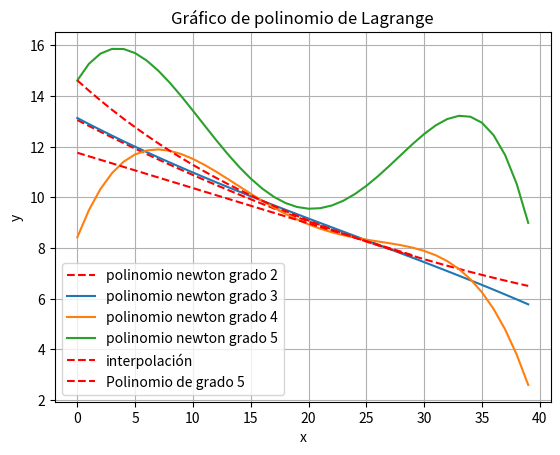

This figure's Python source:
from matplotlib import pyplot as plt
import numpy as np
def Newton():
    xs=np.arange(0,40,1)
    o2=lambda x:8.418-0.1391*(x-24)+(271/160000)*(x-24)*(x-32)
    o3=lambda x:9.870-0.1815*(x-16)+(53/20000)*(x-16)*(27-24)-(51/1280000)*(x-16)*(x-24)*(x-32)
    o4=lambda x:11.843-0.247*(x-8)+(131/32000)*(x-8)*(x-16)-(77/1280000)*(x-8)*(x-16)*(x-24)*(x-32)
    o5=lambda x:14.621-0.347*(x-0)+(1/100)*(x-0)*(x-8)-(23/256000)*(x-0)*(x-8)*(x-16)*(x-24)+(2.62e-3)*(x-0)*(x-16)*(x-24)+(-6.71e-7)*(x-0)*(x-8)*(x-16)*(x-24)*(x-32)
    y2=o2(xs)
    y3=o3(xs)
    y4=o4(xs)
    y5=o5(xs)
    plt.plot(xs,y2,'r--',label='polinomio newton grado 2')
    plt.plot(xs,y3,label='polinomio newton grado 3')
    plt.plot(xs,y4,label='polinomio newton grado 4')
    plt.plot(xs,y5,label='polinomio newton grado 5')
    plt.xlabel("x")
    plt.ylabel("y")
    plt.title("Gráficos de polinomios de newton")
    plt.grid()
    plt.legend()
    plt.savefig('gráfica_newton.png')
    plt.show()
def Lineal():
    xs = np.arange(0, 30, 1)
    o1=lambda x: 11.766-0.1395*x
    y=o1(xs)
    plt.plot(xs,y,'r--',label='interpolación')
    plt.xlabel("x")
    plt.ylabel("y")
    plt.title("Gráfico de interpolación lineal")
    plt.grid()
    plt.legend()
    plt.savefig('gráfica_lineal.png')
    plt.show()
def Lagrange():
    xs = np.arange(0, 30, 1)
    x0=0
    x1=8
    x2=16
    x3=24
    x4=32
    x5=40
    y0=14.621
    y1=11.843
    y2=9.870
    y3=8.418
    y4=7.302
    y5=6.413
    F0=lambda x:((((x-x1)*(x-x2)*(x-x3)*(x-x4)*(x-x5)))/((x0-x1)*(x0-x2)*(x0-x3)*(x0-x4)*(x0-x5)))*y0
    F1=lambda x:((((x-x0)*(x-x2)*(x-x3)*(x-x4)*(x-x5)))/((x1-x0)*(x1-x2)*(x1-x3)*(x1-x4)*(x1-x5)))*y1
    F2=lambda x:((((x-x0)*(x-x1)*(x-x3)*(x-x4)*(x-x5)))/((x2-x0)*(x2-x1)*(x2-x3)*(x2-x4)*(x2-x5)))*y2
    F3=lambda x:((((x-x0)*(x-x1)*(x-x2)*(x-x4)*(x-x5)))/((x3-x0)*(x3-x1)*(x3-x2)*(x3-x4)*(x3-x5)))*y3
    F4=lambda x:((((x-x0)*(x-x1)*(x-x2)*(x-x3)*(x-x5)))/((x4-x0)*(x4-x1)*(x4-x2)*(x4-x3)*(x4-x5)))*y4
    F5=lambda x:((((x-x0)*(x-x1)*(x-x2)*(x-x3)*(x-x4)))/((x5-x0)*(x5-x1)*(x5-x2)*(x5-x3)*(x5-x4)))*y5
    F=F0(xs)+F1(xs)+F2(xs)+F3(xs)+F4(xs)+F5(xs)
    plt.plot(xs,F,'r--',label='Polinomio de grado 5')
    plt.xlabel("x")
    plt.ylabel("y")
    plt.title("Gráfico de polinomio de Lagrange")
    plt.grid()
    plt.legend()
    plt.savefig('gráfica_lagrange.png')
    plt.show()
Newton()
Lineal()
Lagrange()
